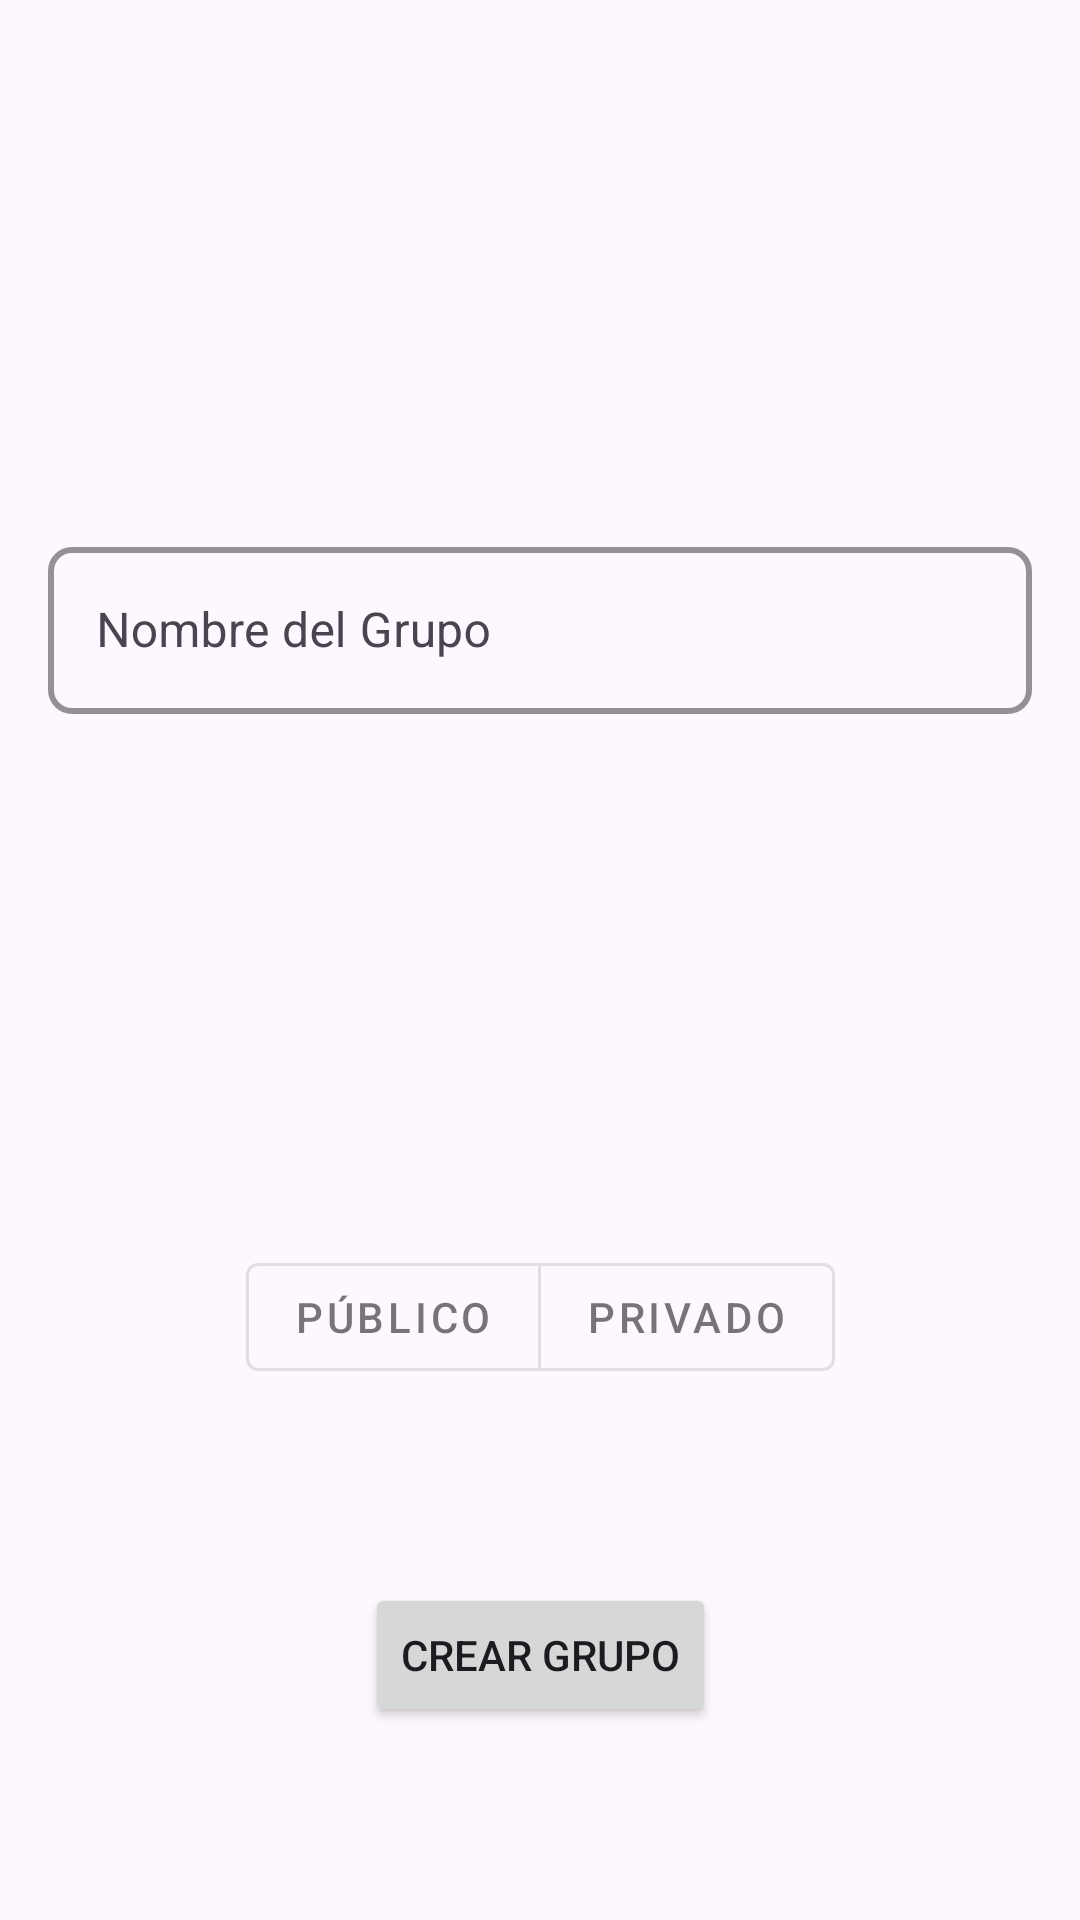

Reconstruct the res/layout file that produces this screen, plus the resources it refers to.
<!-- AndroidManifest.xml: application theme Theme.ElorChat -->
<!-- res/layout/activity_create_group.xml -->
<?xml version="1.0" encoding="utf-8"?>
<androidx.constraintlayout.widget.ConstraintLayout xmlns:android="http://schemas.android.com/apk/res/android"
    xmlns:app="http://schemas.android.com/apk/res-auto"
    android:layout_width="match_parent"
    android:layout_height="match_parent">

    

    

    

    

    <com.google.android.material.textfield.TextInputLayout
        android:id="@+id/groupNameLayout"
        android:layout_width="0dp"
        android:layout_height="wrap_content"
        android:layout_marginStart="16dp"
        android:layout_marginEnd="16dp"
        app:boxCornerRadiusBottomEnd="8dp"
        app:boxCornerRadiusBottomStart="8dp"
        app:boxCornerRadiusTopEnd="8dp"
        app:boxCornerRadiusTopStart="8dp"
        app:boxStrokeColor="#78909C"
        app:boxStrokeWidth="2dp"
        app:layout_constraintBottom_toTopOf="@+id/groupTypeToggleGroup"
        app:layout_constraintEnd_toEndOf="parent"
        app:layout_constraintHorizontal_bias="0.5"
        app:layout_constraintStart_toStartOf="parent"
        app:layout_constraintTop_toTopOf="parent">

        <com.google.android.material.textfield.TextInputEditText
            android:id="@+id/groupName"
            style="@style/Widget.MaterialComponents.TextInputEditText.OutlinedBox"
            android:layout_width="match_parent"
            android:layout_height="wrap_content"
            android:hint="Nombre del Grupo" />
    </com.google.android.material.textfield.TextInputLayout>

    <com.google.android.material.button.MaterialButtonToggleGroup
        android:id="@+id/groupTypeToggleGroup"
        android:layout_width="wrap_content"
        android:layout_height="wrap_content"
        app:singleSelection="true"
        app:layout_constraintBottom_toBottomOf="parent"
        app:layout_constraintEnd_toEndOf="parent"
        app:layout_constraintHorizontal_bias="0.5"
        app:layout_constraintStart_toStartOf="parent"
        app:layout_constraintTop_toBottomOf="@+id/groupNameLayout">

        <com.google.android.material.button.MaterialButton
            android:id="@+id/publicButton"
            style="@style/Widget.MaterialComponents.Button.OutlinedButton"
            android:layout_width="wrap_content"
            android:layout_height="wrap_content"
            android:text="Público" />

        <com.google.android.material.button.MaterialButton
            android:id="@+id/privateButton"
            style="@style/Widget.MaterialComponents.Button.OutlinedButton"
            android:layout_width="wrap_content"
            android:layout_height="wrap_content"
            android:text="Privado" />
    </com.google.android.material.button.MaterialButtonToggleGroup>


    <Button
        android:id="@+id/createGroupButton"
        android:layout_width="wrap_content"
        android:layout_height="wrap_content"
        android:text="Crear Grupo"
        app:cornerRadius="0dp"
        app:layout_constraintBottom_toBottomOf="parent"
        app:layout_constraintEnd_toEndOf="parent"
        app:layout_constraintStart_toStartOf="parent"
        app:layout_constraintTop_toBottomOf="@+id/groupTypeToggleGroup" />

</androidx.constraintlayout.widget.ConstraintLayout>
<!-- resources referenced by this layout -->
<resources>
  <style name="Theme.ElorChat" parent="Base.Theme.ElorChat">
          <item name="colorPrimary">@color/colorPrimary</item>
          <item name="colorPrimaryDark">@color/colorPrimaryDark</item>
          <item name="colorAccent">@color/colorAccent</item>
      </style>
  <style name="Base.Theme.ElorChat" parent="Theme.Material3.DayNight.NoActionBar">
          
          
      </style>
  <color name="colorPrimary">#302962</color>
  <color name="colorPrimaryDark">#262245</color>
  <color name="colorAccent">#8DA5CF</color>
</resources>
